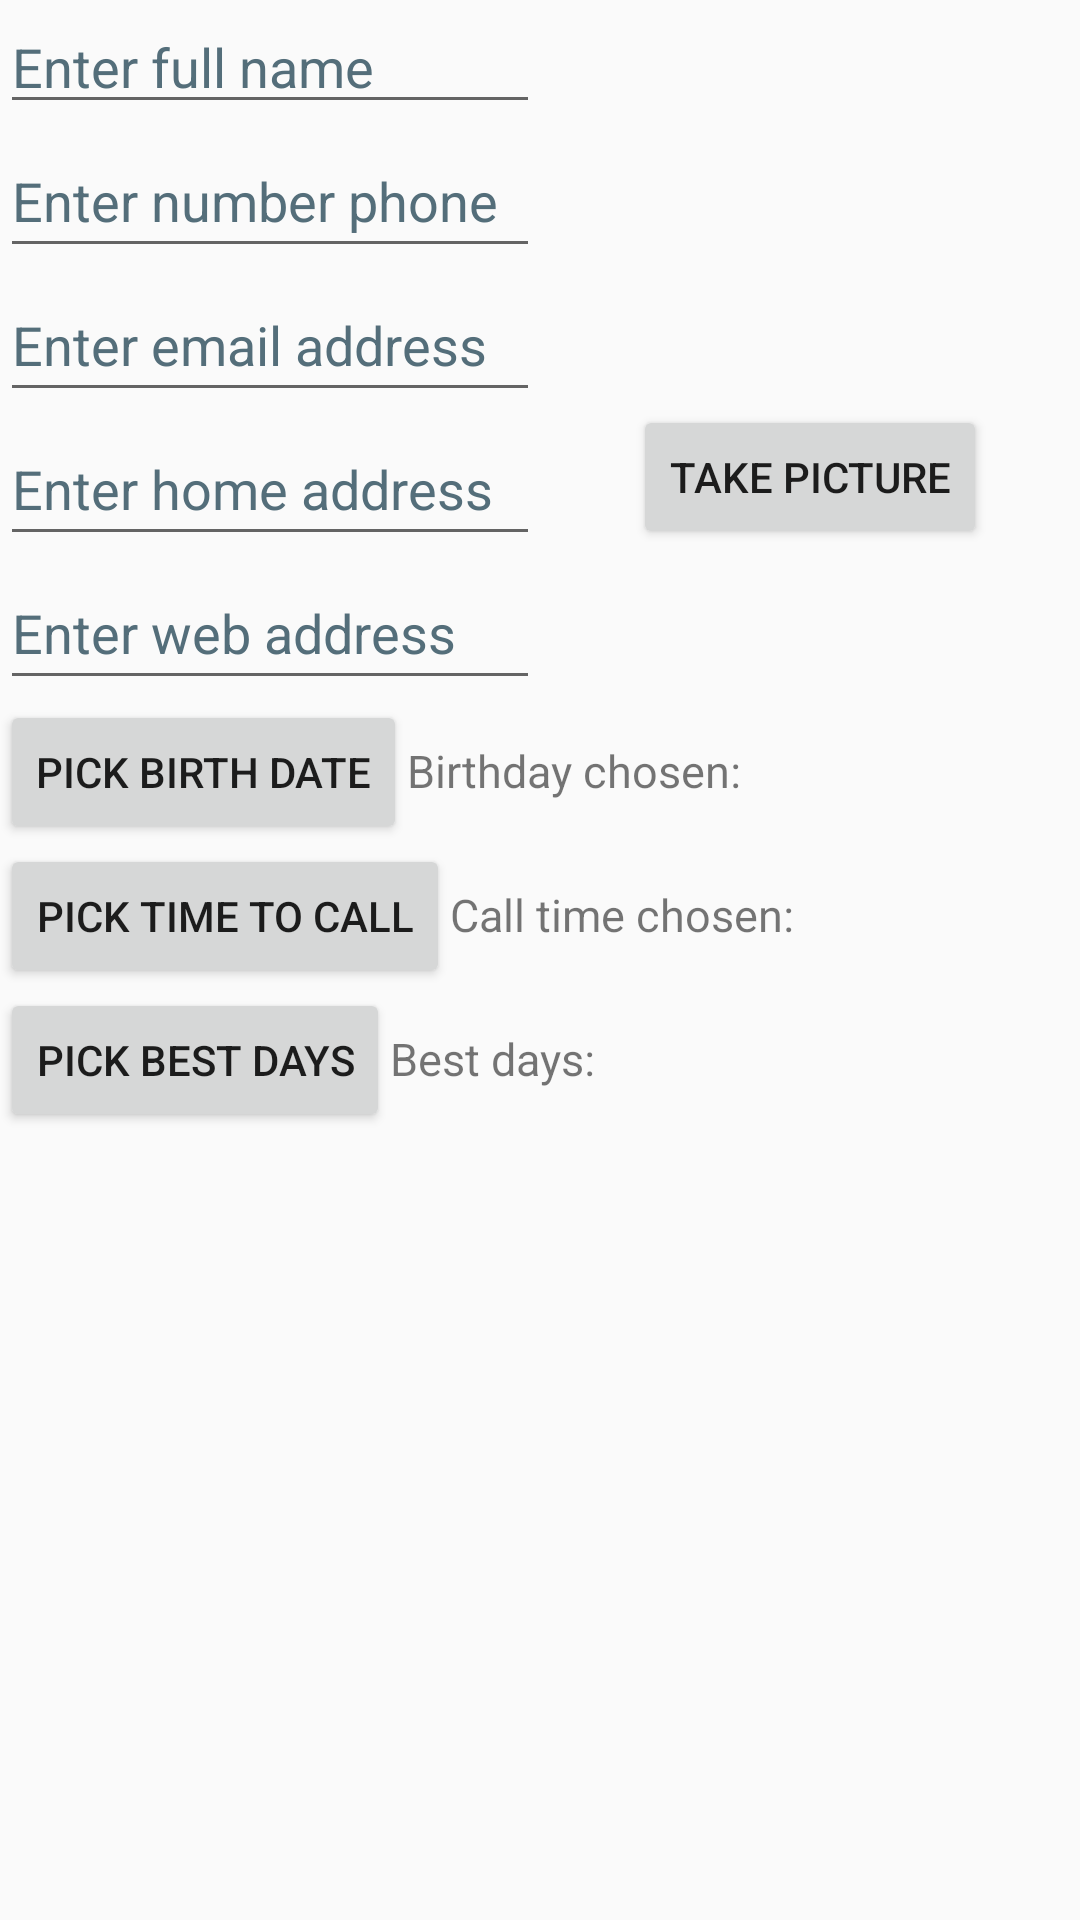

Write the Android layout XML for this screen, with the resource values it uses.
<!-- AndroidManifest.xml: application theme Theme.MiddleProjectApplication -->
<!-- res/layout/add_contact_layout.xml -->
<?xml version="1.0" encoding="utf-8"?>
<LinearLayout
    android:layout_width="match_parent"
    android:layout_height="match_parent"
    android:orientation="vertical"
    xmlns:android="http://schemas.android.com/apk/res/android">

    <LinearLayout
        android:layout_width="match_parent"
        android:layout_height="wrap_content"
        android:baselineAligned="false">

        <LinearLayout
            android:layout_width="0dp"
            android:layout_height="wrap_content"
            android:layout_weight="1"
            android:orientation="vertical">

            <EditText
                android:id="@+id/full_name_input"
                android:layout_width="match_parent"
                android:layout_height="wrap_content"
                android:autofillHints="name"
                android:hint="@string/enter_full_name"
                android:inputType="text"
                android:textColorHint="#546E7A" />

            <EditText
                android:id="@+id/number_phone_input"
                android:layout_width="match_parent"
                android:layout_height="wrap_content"
                android:autofillHints="phone"
                android:hint="@string/enter_number_phone"
                android:inputType="phone"
                android:minHeight="48dp"
                android:textColorHint="#546E7A" />

            <EditText
                android:id="@+id/email_address_input"
                android:layout_width="match_parent"
                android:layout_height="wrap_content"
                android:autofillHints="emailAddress"
                android:hint="@string/enter_email_address"
                android:inputType="textEmailAddress"
                android:minHeight="48dp"
                android:textColorHint="#546E7A" />

            <EditText
                android:id="@+id/home_address_input"
                android:layout_width="match_parent"
                android:layout_height="wrap_content"
                android:autofillHints="name"
                android:hint="@string/enter_home_address"
                android:inputType="text"
                android:minHeight="48dp"
                android:textColorHint="#546E7A" />

            <EditText
                android:id="@+id/web_address_input"
                android:layout_width="match_parent"
                android:layout_height="wrap_content"
                android:autofillHints="name"
                android:hint="@string/enter_web_address"
                android:inputType="text"
                android:minHeight="48dp"
                android:textColorHint="#546E7A" />


        </LinearLayout>

        <LinearLayout
            android:layout_width="0dp"
            android:layout_height="wrap_content"
            android:layout_weight="1"
            android:orientation="vertical"
            android:gravity="center">

            <ImageView
                android:layout_width="100dp"
                android:layout_height="110dp"
                android:layout_marginTop="20dp"
                android:contentDescription="@null"
                android:id="@+id/image_input"/>

            <Button
                android:layout_width="wrap_content"
                android:layout_height="wrap_content"
                android:text="@string/take_picture"
                android:layout_marginTop="5dp"
                android:id="@+id/take_pic_btn"/>
        </LinearLayout>

    </LinearLayout>

   <LinearLayout
       android:layout_width="match_parent"
       android:layout_height="wrap_content" >
       <Button
           android:layout_width="wrap_content"
           android:layout_height="wrap_content"
           android:text="@string/pick_birth_date"
           android:id="@+id/pick_birth_date_btn"/>

       <TextView
           android:layout_width="wrap_content"
           android:layout_height="wrap_content"
           android:text="@string/birthday_chosen"
           android:textSize="15sp"
           android:layout_marginEnd="5dp"/>

       <TextView
           android:layout_width="wrap_content"
           android:layout_height="wrap_content"
           android:textSize="15sp"
           android:id="@+id/birth_date_input"/>

   </LinearLayout>

    <LinearLayout
        android:layout_width="match_parent"
        android:layout_height="wrap_content" >
        <Button
            android:layout_width="wrap_content"
            android:layout_height="wrap_content"
            android:text="@string/pick_time_to_call"
            android:id="@+id/pick_time_to_call_btn"/>

        <TextView
            android:layout_width="wrap_content"
            android:layout_height="wrap_content"
            android:text="@string/call_time_chosen"
            android:textSize="15sp"
            android:layout_marginEnd="5dp"/>

        <TextView
            android:layout_width="wrap_content"
            android:layout_height="wrap_content"
            android:textSize="15sp"
            android:id="@+id/time_to_call_input"/>

    </LinearLayout>

    <LinearLayout
        android:layout_width="match_parent"
        android:layout_height="wrap_content" >

        <Button
            android:layout_width="wrap_content"
            android:layout_height="wrap_content"
            android:text="@string/pick_best_days"
            android:id="@+id/pick_best_days_btn"/>

        <TextView
            android:layout_width="wrap_content"
            android:layout_height="wrap_content"
            android:text="@string/best_days"
            android:textSize="15sp"
            android:layout_marginEnd="5dp"/>

        <TextView
            android:layout_width="wrap_content"
            android:layout_height="wrap_content"
            android:textSize="15sp"
            android:id="@+id/best_days_input"/>


    </LinearLayout>


</LinearLayout>
<!-- resources referenced by this layout -->
<resources>
  <string name="best_days">Best days:</string>
  <string name="birthday_chosen">Birthday chosen:</string>
  <string name="call_time_chosen">Call time chosen:</string>
  <string name="enter_email_address">Enter email address</string>
  <string name="enter_full_name">Enter full name</string>
  <string name="enter_home_address">Enter home address</string>
  <string name="enter_number_phone">Enter number phone</string>
  <string name="enter_web_address">Enter web address</string>
  <string name="pick_best_days">pick best days</string>
  <string name="pick_birth_date">pick birth date</string>
  <string name="pick_time_to_call">pick time to call</string>
  <string name="take_picture">take picture</string>
  <style name="Theme.MiddleProjectApplication" parent="Theme.AppCompat.Light.DarkActionBar">
          
          <item name="colorPrimary">@color/purple_500</item>
          <item name="colorPrimaryVariant">@color/purple_700</item>
          <item name="colorOnPrimary">@color/white</item>
          
          <item name="colorSecondary">@color/teal_200</item>
          <item name="colorSecondaryVariant">@color/teal_700</item>
          <item name="colorOnSecondary">@color/black</item>
          
          <item name="android:statusBarColor">?attr/colorPrimaryVariant</item>
          
      </style>
  <!-- not gathered from this repository: default colours our renderer supplied (Android Studio template values) -->
  <color name="purple_500">#FF6200EE</color>
  <color name="purple_700">#FF3700B3</color>
  <color name="teal_200">#FF03DAC5</color>
  <color name="teal_700">#FF018786</color>
  <color name="black">#FF000000</color>
  <color name="white">#FFFFFFFF</color>
</resources>
